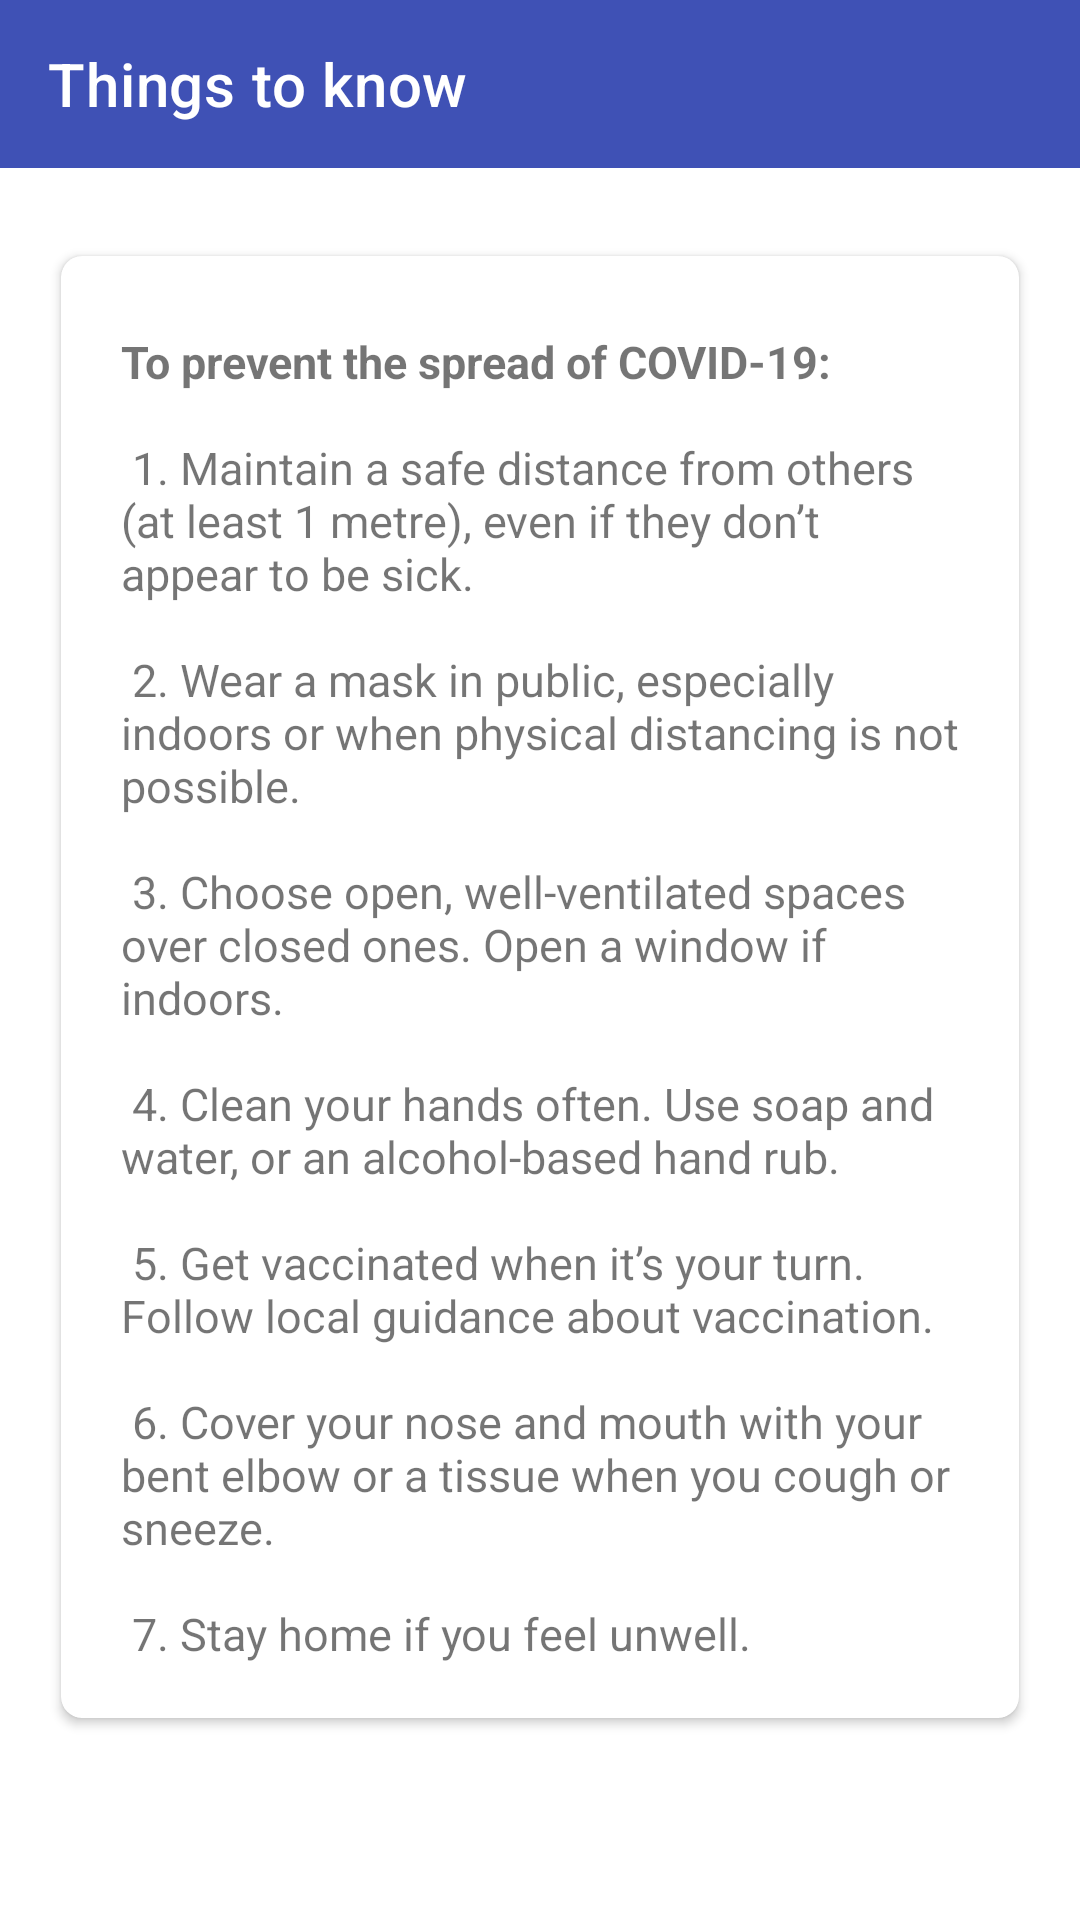

This screen was rendered from an Android layout file. Write that file and the resources it references.
<!-- AndroidManifest.xml: application theme Theme.Vaccination_app -->
<!-- res/layout/activity_things_to_know.xml -->
<?xml version="1.0" encoding="utf-8"?>
<androidx.constraintlayout.widget.ConstraintLayout xmlns:android="http://schemas.android.com/apk/res/android"
    xmlns:app="http://schemas.android.com/apk/res-auto"
    xmlns:tools="http://schemas.android.com/tools"
    android:layout_width="match_parent"
    android:layout_height="match_parent"
    tools:context=".things_to_know">



    <androidx.appcompat.widget.Toolbar
        android:id="@+id/toolbar_thingstoknow"
        android:layout_width="0dp"
        android:layout_height="wrap_content"
        android:layout_weight="1"
        android:background="#3F51B5"
        android:minHeight="?attr/actionBarSize"
        android:theme="?attr/actionBarTheme"
        app:layout_constraintEnd_toEndOf="parent"
        app:layout_constraintHorizontal_bias="0.0"
        app:layout_constraintStart_toStartOf="parent"
        app:layout_constraintTop_toTopOf="parent"
        app:theme="@style/Toolbar_back_button_style"
        app:title="Things to know"
        app:titleMargin="2dp"
        app:titleTextColor="#FFFFFF" />



    <androidx.cardview.widget.CardView
        android:layout_width="match_parent"
        android:layout_height="wrap_content"
        android:layout_marginStart="16dp"
        android:layout_marginLeft="16dp"
        android:layout_marginTop="24dp"
        android:layout_marginEnd="16dp"
        android:layout_marginRight="16dp"
        app:cardCornerRadius="7dp"
        app:cardUseCompatPadding="true"
        app:layout_constraintEnd_toEndOf="parent"
        app:layout_constraintStart_toStartOf="parent"
        app:layout_constraintTop_toBottomOf="@+id/toolbar_thingstoknow">

        <androidx.constraintlayout.widget.ConstraintLayout
            android:id="@+id/ConLayout_01"
            android:layout_width="match_parent"
            android:layout_height="wrap_content"
            android:padding="10dp"
            app:layout_constraintEnd_toEndOf="parent"
            app:layout_constraintTop_toTopOf="parent">

            <TextView
                android:id="@+id/txtQues1"
                android:layout_width="match_parent"
                android:layout_height="wrap_content"
                android:layout_margin="10dp"
                android:inputType="textMultiLine"
                android:paddingTop="5dp"
                android:paddingBottom="8dp"
                android:text="@string/personal_health"
                android:textSize="15dp"
                app:layout_constraintEnd_toEndOf="parent"
                app:layout_constraintStart_toStartOf="parent"
                app:layout_constraintTop_toTopOf="parent" />

        </androidx.constraintlayout.widget.ConstraintLayout>

    </androidx.cardview.widget.CardView>


</androidx.constraintlayout.widget.ConstraintLayout>
<!-- resources referenced by this layout -->
<resources>
  <string name="personal_health">
          <b>To prevent the spread of COVID-19: </b> \n\n
          1. Maintain a safe distance from others (at least 1 metre), even if they don’t appear to be sick.\n\n
          2. Wear a mask in public, especially indoors or when physical distancing is not possible. \n\n
          3. Choose open, well-ventilated spaces over closed ones. Open a window if indoors.
          \n\n 4. Clean your hands often. Use soap and water, or an alcohol-based hand rub.
          \n\n 5. Get vaccinated when it’s your turn. Follow local guidance about vaccination. \n\n
          6. Cover your nose and mouth with your bent elbow or a tissue when you cough or sneeze. \n\n
          7. Stay home if you feel unwell.
      </string>
  <style name="Toolbar_back_button_style" parent="@style/ThemeOverlay.AppCompat.ActionBar">
          <item name="colorControlNormal">@color/white</item>
      </style>
  <style name="Theme.Vaccination_app" parent="Theme.MaterialComponents.DayNight.NoActionBar">
          
          <item name="colorPrimary">@color/purple_500</item>
          <item name="colorPrimaryVariant">@color/purple_700</item>
          <item name="colorOnPrimary">@color/white</item>
          
          <item name="colorSecondary">@color/teal_200</item>
          <item name="colorSecondaryVariant">@color/teal_700</item>
          <item name="colorOnSecondary">@color/black</item>
          
          <item name="android:statusBarColor" tools:targetApi="l">?attr/colorPrimaryVariant</item>
          
      </style>
  <!-- not gathered from this repository: default colours our renderer supplied (Android Studio template values) -->
  <color name="purple_500">#FF6200EE</color>
  <color name="purple_700">#FF3700B3</color>
  <color name="teal_200">#FF03DAC5</color>
  <color name="teal_700">#FF018786</color>
  <color name="black">#FF000000</color>
  <color name="white">#FFFFFFFF</color>
</resources>
